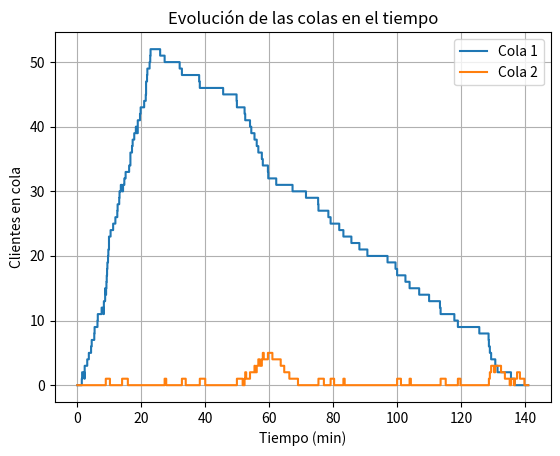

Write the Python code that produced this figure.
import pandas as pd
import numpy as np
import matplotlib.pyplot as plt

# ============================================================
# PARÁMETROS DEL SISTEMA
# ============================================================

tasa_llegada = 20  # clientes por hora
tasa_llegada_minuto = 60 / tasa_llegada
media_entre_llegadas = 1 / tasa_llegada_minuto
media_servicio_est1 = 2
min_servicio_est2 = 1
max_servicio_est2 = 2

# Números aleatorios proporcionados
aleatorios_proporcionados = [
    0.5992431641, 0.9508666992, 0.3063964844, 0.9158325195, 0.0291748047,
    0.8964233398, 0.767578125, 0.8926391602, 0.5216064453, 0.9044799805,
    0.2912597656, 0.9319458008, 0.0765380859, 0.9750366211, 0.8774414062,
    0.0337524414, 0.6939697266, 0.1080932617, 0.5261230469, 0.198059082,
    0.3739013672, 0.3036499023, 0.2373046875, 0.4248657227, 0.1163330078,
    0.561706543, 0.0109863281, 0.7141723633, 0.9212646484, 0.8822631836,
    0.8471679688, 0.0659790039, 0.7886962891, 0.2653198242, 0.7458496094,
    0.4802856445, 0.7186279297, 0.7108764648, 0.70703125, 0.9570922852,
    0.7110595703, 0.2189331055, 0.7307128906, 0.4963989258, 0.7659912109,
    0.7894897461, 0.8168945312, 0.0982055664, 0.8834228516, 0.4225463867,
    0.9655761719, 0.762512207, 0.0633544922, 0.1181030273, 0.1767578125,
    0.4893188477, 0.3057861328, 0.876159668, 0.4504394531, 0.2786254883
]

num_clientes = len(aleatorios_proporcionados)

# ============================================================
# GENERACIÓN DE TIEMPOS
# ============================================================

tiempos_entre_llegadas = [-(media_entre_llegadas) * np.log(1 - a) for a in aleatorios_proporcionados]
tiempos_servicio_est1 = [-media_servicio_est1 * np.log(1 - a) for a in aleatorios_proporcionados]
tiempos_servicio_est2 = [min_servicio_est2 + (max_servicio_est2 - min_servicio_est2) * a for a in aleatorios_proporcionados]

# Inicialización
llegadas_est1 = np.zeros(num_clientes)
inicio_servicio_est1 = np.zeros(num_clientes)
fin_servicio_est1 = np.zeros(num_clientes)
espera_cola1 = np.zeros(num_clientes)

llegadas_est2 = np.zeros(num_clientes)
inicio_servicio_est2 = np.zeros(num_clientes)
fin_servicio_est2 = np.zeros(num_clientes)
espera_cola2 = np.zeros(num_clientes)

tiempo_total_sistema = np.zeros(num_clientes)

# ============================================================
# SIMULACIÓN EVENTO A EVENTO
# ============================================================

for i in range(num_clientes):
    # Llegadas a estación 1
    llegadas_est1[i] = tiempos_entre_llegadas[i] if i == 0 else llegadas_est1[i-1] + tiempos_entre_llegadas[i]
    
    # Estación 1
    inicio_servicio_est1[i] = max(llegadas_est1[i], fin_servicio_est1[i-1]) if i > 0 else llegadas_est1[i]
    fin_servicio_est1[i] = inicio_servicio_est1[i] + tiempos_servicio_est1[i]
    espera_cola1[i] = inicio_servicio_est1[i] - llegadas_est1[i]

    # Estación 2
    llegadas_est2[i] = fin_servicio_est1[i]
    inicio_servicio_est2[i] = max(llegadas_est2[i], fin_servicio_est2[i-1]) if i > 0 else llegadas_est2[i]
    fin_servicio_est2[i] = inicio_servicio_est2[i] + tiempos_servicio_est2[i]
    espera_cola2[i] = inicio_servicio_est2[i] - llegadas_est2[i]

    # Total en el sistema
    tiempo_total_sistema[i] = fin_servicio_est2[i] - llegadas_est1[i]

# ============================================================
# L(t) EN TIEMPO REAL
# ============================================================

t_max = max(fin_servicio_est2)
dt = 0.1
timeline = np.arange(0, t_max, dt)

cola1_Lt = []
cola2_Lt = []

for t in timeline:
    cola1_Lt.append(np.sum((llegadas_est1 <= t) & (inicio_servicio_est1 > t)))
    cola2_Lt.append(np.sum((llegadas_est2 <= t) & (inicio_servicio_est2 > t)))

# ============================================================
# INTERFAZ TABULAR SOLICITADA
# ============================================================

df_interfaz = pd.DataFrame({
    "ID Cliente": np.arange(1, num_clientes + 1),
    "Hora llegada": llegadas_est1,
    
    "Inicio servicio Est1": inicio_servicio_est1,
    "Tiempo atención Cola1": tiempos_servicio_est1,
    "Espera Cola 1": espera_cola1,

    "Inicio servicio Est2": inicio_servicio_est2,
    "Tiempo atención Cola2": tiempos_servicio_est2,
    "Hora salida final": fin_servicio_est2
})

print("\n========== INTERFAZ DEL SISTEMA ==========\n")
print(df_interfaz.to_string(index=False))

# ============================================================
# ÚNICA GRÁFICA FINAL: EVOLUCIÓN DE LAS COLAS
# ============================================================

plt.figure()
plt.step(timeline, cola1_Lt, where="post", label="Cola 1")
plt.step(timeline, cola2_Lt, where="post", label="Cola 2")
plt.xlabel("Tiempo (min)")
plt.ylabel("Clientes en cola")
plt.title("Evolución de las colas en el tiempo")
plt.legend()
plt.grid()
plt.show()
